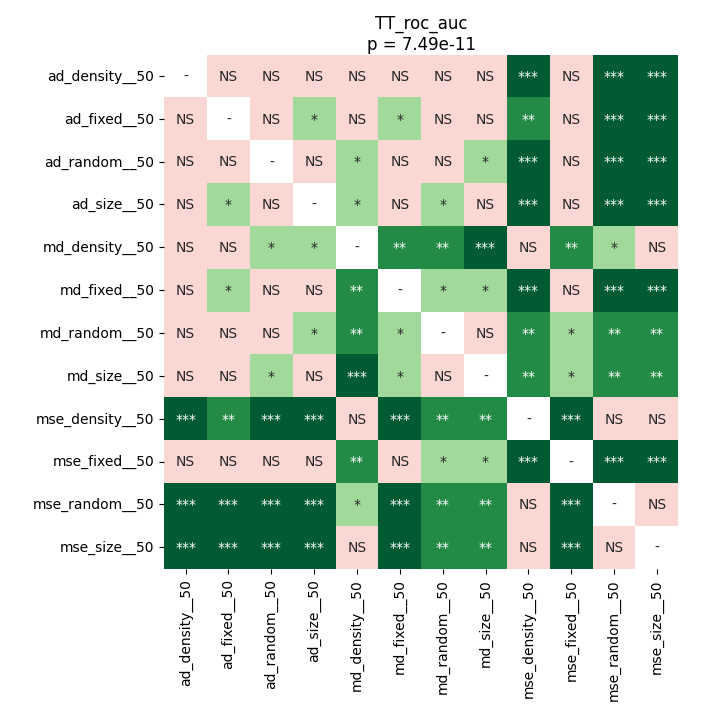

Data behind this chart, as committed beside it:
	ad_density__50	ad_fixed__50	ad_random__50	ad_size__50	md_density__50	md_fixed__50	md_random__50	md_size__50	mse_density__50	mse_fixed__50	mse_random__50	mse_size__50
ad_density__50	1.0	0.202	0.6506	0.3329	0.06219	0.5028	0.3329	0.3329	0.0005924	0.5295	0.0007833	0.0002014
ad_fixed__50	0.202	1.0	0.06963	0.01895	0.106	0.01895	0.8465	0.8735	0.001007	0.07776	0.0003357	0.0004028
ad_random__50	0.6506	0.06963	1.0	0.8192	0.01895	0.5466	0.08459	0.04336	0.0002014	0.7636	0.0002014	0.0004028
ad_size__50	0.3329	0.01895	0.8192	1.0	0.01174	0.7636	0.04336	0.08459	0.0002014	0.9799	0.0002014	0.0004028
md_density__50	0.06219	0.106	0.01895	0.01174	1.0	0.009855	0.001007	0.0005924	0.05534	0.002659	0.04906	0.3552
md_fixed__50	0.5028	0.01895	0.5466	0.7636	0.009855	1.0	0.03009	0.04336	0.0002014	0.7636	0.0002014	0.0003357
md_random__50	0.3329	0.8465	0.08459	0.04336	0.001007	0.03009	1.0	0.7608	0.002659	0.03441	0.002189	0.008206
md_size__50	0.3329	0.8735	0.04336	0.08459	0.0005924	0.04336	0.7608	1.0	0.00174	0.02618	0.001343	0.004261
mse_density__50	0.0005924	0.001007	0.0002014	0.0002014	0.05534	0.0002014	0.002659	0.00174	1.0	0.0002014	0.7915	0.4093
mse_fixed__50	0.5295	0.07776	0.7636	0.9799	0.002659	0.7636	0.03441	0.02618	0.0002014	1.0	0.0002014	0.0002014
mse_random__50	0.0007833	0.0003357	0.0002014	0.0002014	0.04906	0.0002014	0.002189	0.001343	0.7915	0.0002014	1.0	0.5466
mse_size__50	0.0002014	0.0004028	0.0004028	0.0004028	0.3552	0.0003357	0.008206	0.004261	0.4093	0.0002014	0.5466	1.0
